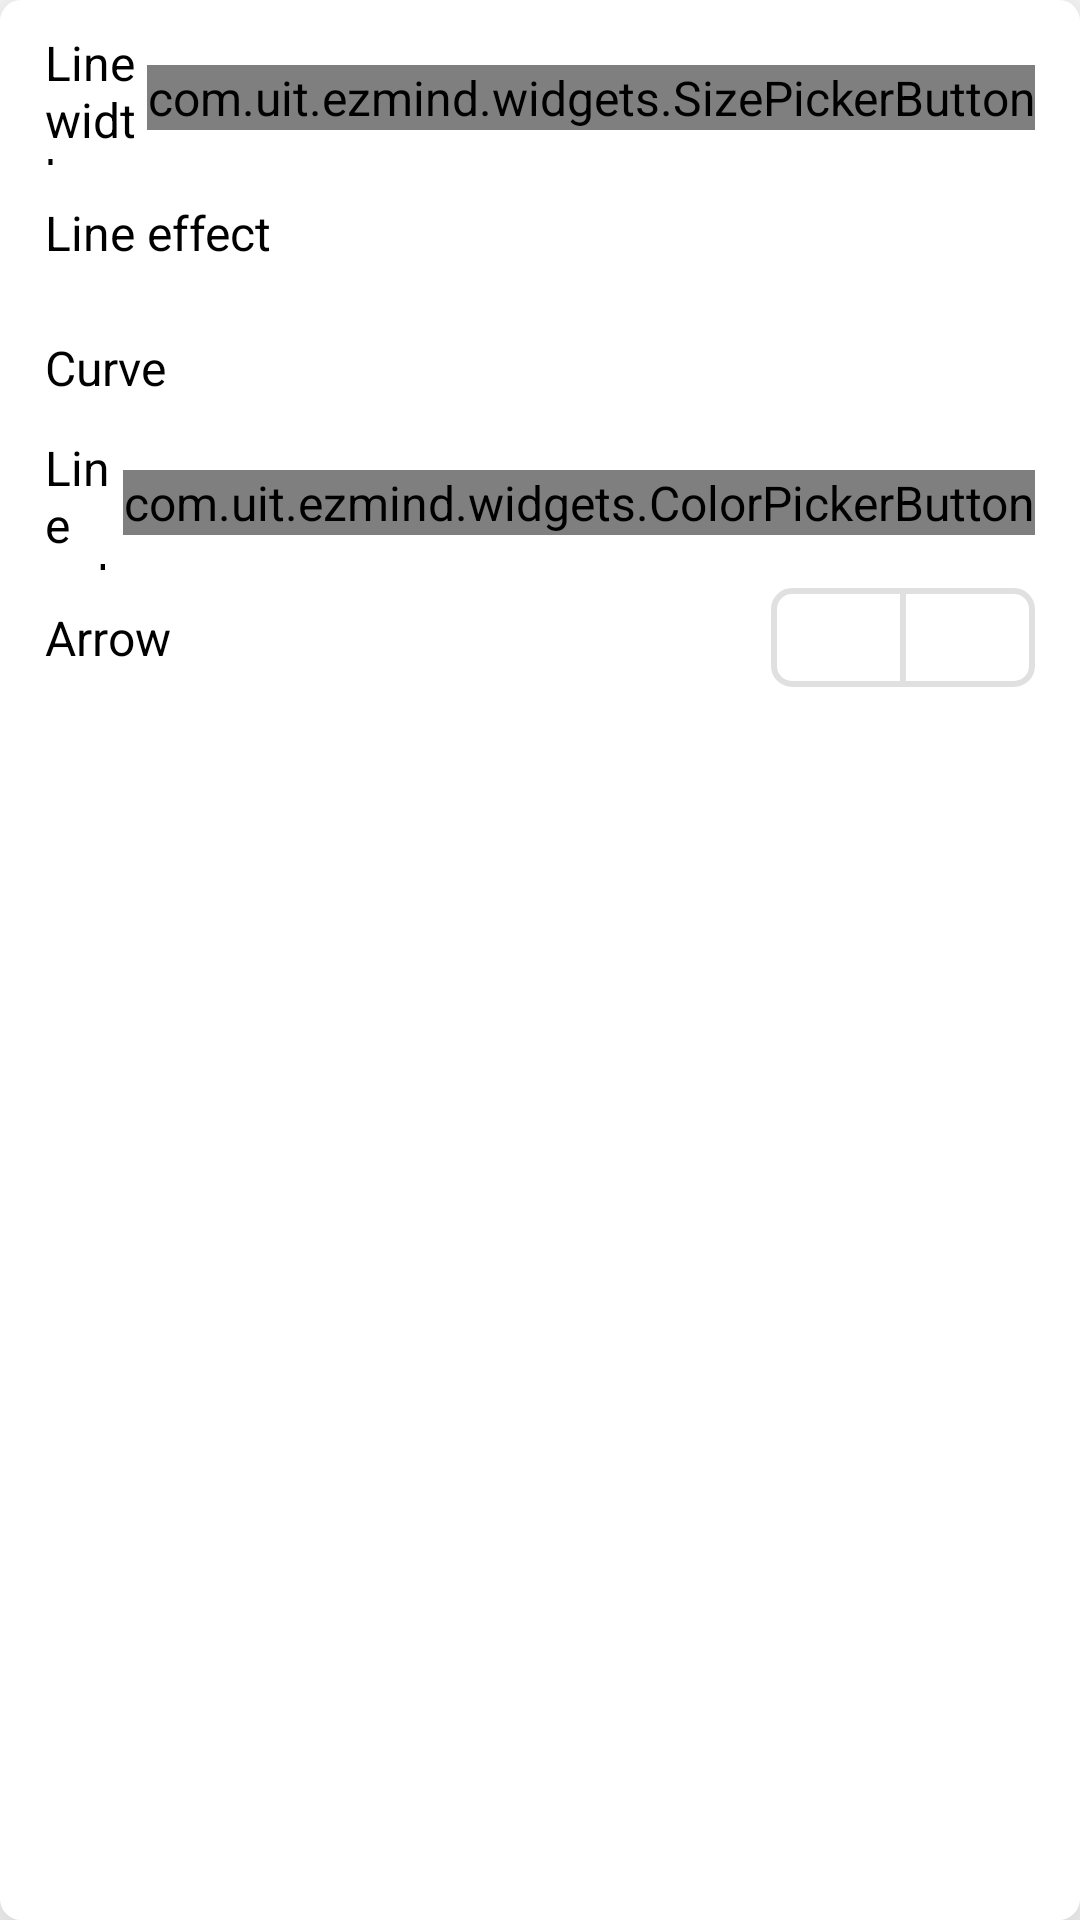

Android layout source for this screen:
<!-- AndroidManifest.xml: application theme AppDark -->
<!-- res/layout/line_customizer.xml -->
<?xml version="1.0" encoding="utf-8"?>
<LinearLayout xmlns:android="http://schemas.android.com/apk/res/android"
    xmlns:app="http://schemas.android.com/apk/res-auto"
    android:id="@+id/line_customizer_sheet"
    android:layout_width="match_parent"
    android:layout_height="wrap_content"
    android:layout_gravity="bottom"
    android:background="@drawable/rounded_flat"
    android:elevation="25dp"
    android:orientation="vertical"
    android:paddingHorizontal="15dp"
    android:paddingVertical="10dp"
    app:behavior_hideable="false"
    app:behavior_peekHeight="0dp"
    app:layout_behavior="com.google.android.material.bottomsheet.BottomSheetBehavior">

    <LinearLayout
        android:layout_width="match_parent"
        android:layout_height="@dimen/list_item_height"
        android:orientation="horizontal">

        <TextView
            android:layout_width="0dp"
            android:layout_height="wrap_content"
            android:layout_gravity="start|center_vertical"
            android:layout_weight="1"
            android:text="@string/line_width">

        </TextView>

        <com.uit.ezmind.widgets.SizePickerButton
            android:id="@+id/line_width"
            android:layout_width="wrap_content"
            android:layout_height="wrap_content"
            android:layout_gravity="center_vertical"/>

    </LinearLayout>

    <LinearLayout
        android:layout_width="match_parent"
        android:layout_height="@dimen/list_item_height"
        android:orientation="horizontal">

        <TextView
            android:layout_width="0dp"
            android:layout_height="wrap_content"
            android:layout_gravity="start|center_vertical"
            android:layout_weight="1"
            android:text="@string/line_effect">

        </TextView>

        <com.google.android.material.button.MaterialButtonToggleGroup
            android:id="@+id/line_effect"
            android:layout_width="wrap_content"
            android:layout_height="wrap_content"
            app:singleSelection="true"
            app:selectionRequired="true">

            <com.google.android.material.button.MaterialButton

                android:id="@+id/line_normal"
                style="@style/Widget.MaterialComponents.Button.OutlinedButton"
                android:layout_width="@dimen/action_button_min_width"
                android:layout_height="match_parent"
                app:cornerRadius="@dimen/corner_radius"
                app:icon="@drawable/ic_straight_line"
                app:iconSize="@dimen/icon_size"
                app:strokeWidth="2dp"
                android:paddingLeft="10dp">

            </com.google.android.material.button.MaterialButton>

            <com.google.android.material.button.MaterialButton
                android:id="@+id/line_dashed"
                style="@style/Widget.MaterialComponents.Button.OutlinedButton"
                android:layout_width="@dimen/action_button_min_width"
                android:layout_height="match_parent"
                app:cornerRadius="@dimen/corner_radius"
                app:icon="@drawable/ic_dashed_line"
                app:iconSize="@dimen/icon_size"
                app:strokeWidth="2dp"
                android:paddingLeft="10dp">

            </com.google.android.material.button.MaterialButton>

            <com.google.android.material.button.MaterialButton
                android:id="@+id/line_dotted_dashed"
                style="@style/Widget.MaterialComponents.Button.OutlinedButton"
                android:layout_width="@dimen/action_button_min_width"
                android:layout_height="match_parent"
                app:cornerRadius="@dimen/corner_radius"
                app:icon="@drawable/ic_dotted_dash_line"
                app:iconSize="@dimen/icon_size"
                app:strokeWidth="2dp"
                android:paddingLeft="10dp">

            </com.google.android.material.button.MaterialButton>
        </com.google.android.material.button.MaterialButtonToggleGroup>

    </LinearLayout>

    <LinearLayout
        android:layout_width="match_parent"
        android:layout_height="@dimen/list_item_height"
        android:orientation="horizontal">

        <TextView
            android:layout_width="0dp"
            android:layout_height="wrap_content"
            android:layout_gravity="start|center_vertical"
            android:layout_weight="1"
            android:text="@string/curve">

        </TextView>

        <com.google.android.material.button.MaterialButtonToggleGroup
            android:id="@+id/curve"
            android:layout_width="wrap_content"
            android:layout_height="wrap_content"
            app:singleSelection="true"
            app:selectionRequired="true">

            <com.google.android.material.button.MaterialButton

                android:id="@+id/straight"
                style="@style/Widget.MaterialComponents.Button.OutlinedButton"
                android:layout_width="@dimen/action_button_min_width"
                android:layout_height="match_parent"
                app:cornerRadius="@dimen/corner_radius"
                app:icon="@drawable/ic_straight"
                app:iconSize="@dimen/icon_size"
                app:strokeWidth="2dp"
                android:paddingLeft="10dp">

            </com.google.android.material.button.MaterialButton>

            <com.google.android.material.button.MaterialButton
                android:id="@+id/bezier"
                style="@style/Widget.MaterialComponents.Button.OutlinedButton"
                android:layout_width="@dimen/action_button_min_width"
                android:layout_height="match_parent"
                app:cornerRadius="@dimen/corner_radius"
                app:icon="@drawable/ic_bezier"
                app:iconSize="@dimen/icon_size"
                app:strokeWidth="2dp"
                android:paddingLeft="10dp">

            </com.google.android.material.button.MaterialButton>

            <com.google.android.material.button.MaterialButton
                android:id="@+id/elbow"
                style="@style/Widget.MaterialComponents.Button.OutlinedButton"
                android:layout_width="@dimen/action_button_min_width"
                android:layout_height="match_parent"
                app:cornerRadius="@dimen/corner_radius"
                app:icon="@drawable/ic_elbow"
                app:iconSize="@dimen/icon_size"
                app:strokeWidth="2dp"
                android:paddingLeft="10dp">

            </com.google.android.material.button.MaterialButton>
        </com.google.android.material.button.MaterialButtonToggleGroup>

    </LinearLayout>

    <LinearLayout
        android:layout_width="match_parent"
        android:layout_height="@dimen/list_item_height">

        <TextView
            android:layout_width="0dp"
            android:layout_height="wrap_content"
            android:layout_gravity="start|center_vertical"
            android:layout_weight="1"
            android:text="@string/line_color">

        </TextView>

        <com.uit.ezmind.widgets.ColorPickerButton
            android:id="@+id/btn_line_color"
            android:layout_width="wrap_content"
            android:layout_height="wrap_content"
            android:layout_gravity="center_vertical|end"
            android:clipChildren="false" />
    </LinearLayout>

    <LinearLayout
        android:layout_width="match_parent"
        android:layout_height="@dimen/list_item_height">

        <TextView
            android:layout_width="0dp"
            android:layout_height="wrap_content"
            android:layout_gravity="start|center_vertical"
            android:layout_weight="1"
            android:text="@string/arrow">

        </TextView>
        <com.google.android.material.button.MaterialButtonToggleGroup
            android:id="@+id/arrow"
            android:layout_width="wrap_content"
            android:layout_height="wrap_content"
            android:gravity="end">

            <com.google.android.material.button.MaterialButton

                android:id="@+id/arrow_back"
                style="@style/Widget.MaterialComponents.Button.OutlinedButton"
                android:layout_width="@dimen/button_width"
                android:layout_height="match_parent"
                app:cornerRadius="@dimen/corner_radius"
                app:icon="@drawable/ic_arrow_back_black_24dp"
                app:strokeWidth="2dp">

            </com.google.android.material.button.MaterialButton>

            <com.google.android.material.button.MaterialButton
                android:id="@+id/arrow_forward"
                style="@style/Widget.MaterialComponents.Button.OutlinedButton"
                android:layout_width="@dimen/button_width"
                android:layout_height="match_parent"
                app:cornerRadius="@dimen/corner_radius"
                app:icon="@drawable/ic_arrow_forward_black_24dp"
                app:strokeWidth="2dp">

            </com.google.android.material.button.MaterialButton>
        </com.google.android.material.button.MaterialButtonToggleGroup>

    </LinearLayout>


</LinearLayout>
<!-- resources referenced by this layout -->
<resources>
  <dimen name="button_width">45dp</dimen>
  <dimen name="corner_radius">7dp</dimen>
  <dimen name="icon_size">38dp</dimen>
  <dimen name="list_item_height">45dp</dimen>
  <!-- drawable ic_bezier (drawable) -->
  <vector xmlns:android="http://schemas.android.com/apk/res/android"
      android:width="60dp"
      android:height="30dp"
      android:viewportWidth="60"
      android:viewportHeight="30">
    <path
        android:pathData="m5.7249,22.0925c28.9424,0 19.6911,-14.1851 48.5502,-14.1851"
        android:strokeAlpha="1"
        android:strokeLineJoin="miter"
        android:strokeWidth="3"
        android:fillColor="#00000000"
        android:strokeColor="#000000"
        android:strokeLineCap="butt"/>
  </vector>
  <!-- drawable ic_elbow (drawable) -->
  <vector xmlns:android="http://schemas.android.com/apk/res/android"
      android:width="60dp"
      android:height="30dp"
      android:viewportWidth="60"
      android:viewportHeight="30">
    <path
        android:pathData="m5.7249,22.0925 l22.961,-0.0332c0,0 0,-9.6064 0,-14.0741 0,0 11.0459,-0.0778 25.5892,-0.0778"
        android:strokeAlpha="1"
        android:strokeLineJoin="miter"
        android:strokeWidth="3"
        android:fillColor="#00000000"
        android:strokeColor="#000000"
        android:strokeLineCap="butt"/>
  </vector>
  <!-- drawable ic_straight (drawable) -->
  <vector xmlns:android="http://schemas.android.com/apk/res/android"
      android:width="60dp"
      android:height="30dp"
      android:viewportWidth="60"
      android:viewportHeight="30">
    <path
        android:pathData="M5.7249,22.0925 L54.2751,7.9075"
        android:strokeAlpha="1"
        android:strokeLineJoin="miter"
        android:strokeWidth="3"
        android:fillColor="#00000000"
        android:strokeColor="#000000"
        android:strokeLineCap="butt"/>
  </vector>
  <!-- drawable rounded_flat (drawable) -->
  <?xml version="1.0" encoding="utf-8"?>
  <shape xmlns:android="http://schemas.android.com/apk/res/android">
      <solid android:color="?attr/colorSurface" />
      <corners android:radius="@dimen/corner_radius"/>
      <padding
          android:bottom="0dp"
          android:left="0dp"
          android:right="0dp"
          android:top="0dp" />
  </shape>
  <string name="arrow">Arrow</string>
  <string name="curve">Curve</string>
  <string name="line_color">Line color</string>
  <string name="line_effect">Line effect</string>
  <string name="line_width">Line width</string>
  <style name="AppDark" parent="Theme.MaterialComponents.DayNight.DarkActionBar">
          <item name="colorPrimary">@color/colorPrimary</item>
          <item name="colorPrimaryDark">@color/colorPrimaryDark</item>
          <item name="colorAccent">@color/colorAccent</item>
          <item name="android:textSize">@dimen/medium_text_size</item>
          <item name="android:textColor">?attr/colorOnBackground</item>
          <item name="actionBarStyle">@style/AppDark.ActionBar</item>
      </style>
  <color name="colorPrimary">#3F51B5</color>
  <color name="colorPrimaryDark">#000000</color>
  <color name="colorAccent">#1565C0</color>
  <dimen name="medium_text_size">16sp</dimen>
  <style name="AppDark.ActionBar" parent="Widget.MaterialComponents.ActionBar.PrimarySurface">
          <item name="height">45dp</item>
          <item name="android:textColorSecondary">@color/white</item>
      </style>
  <!-- not gathered from this repository: default colours our renderer supplied (Android Studio template values) -->
  <color name="white">#FFFFFFFF</color>
</resources>
